Image classification data set "data" (Abramov-Kirill/Test_task_drinks on GitHub). Class labels (6): 7up lajm limon pet 1.0, adrenaline rush citrus buff can 0.5, cool cola bottle 0.33, e on citrus punch can 0.45, jevervess cola bottle 0.25, pepsi max pet 2.0.

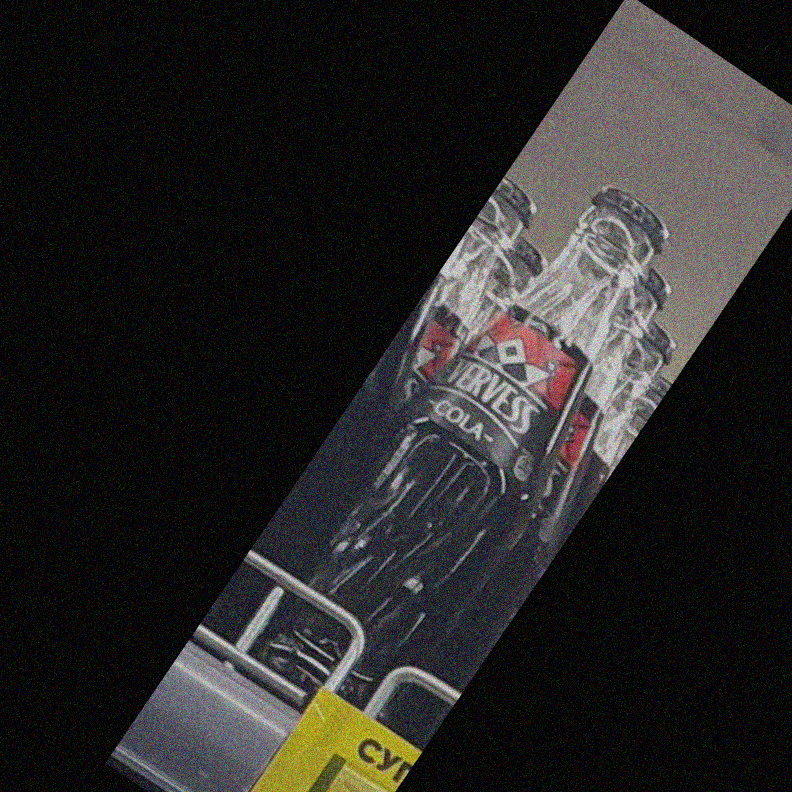
Label: jevervess cola bottle 0.25

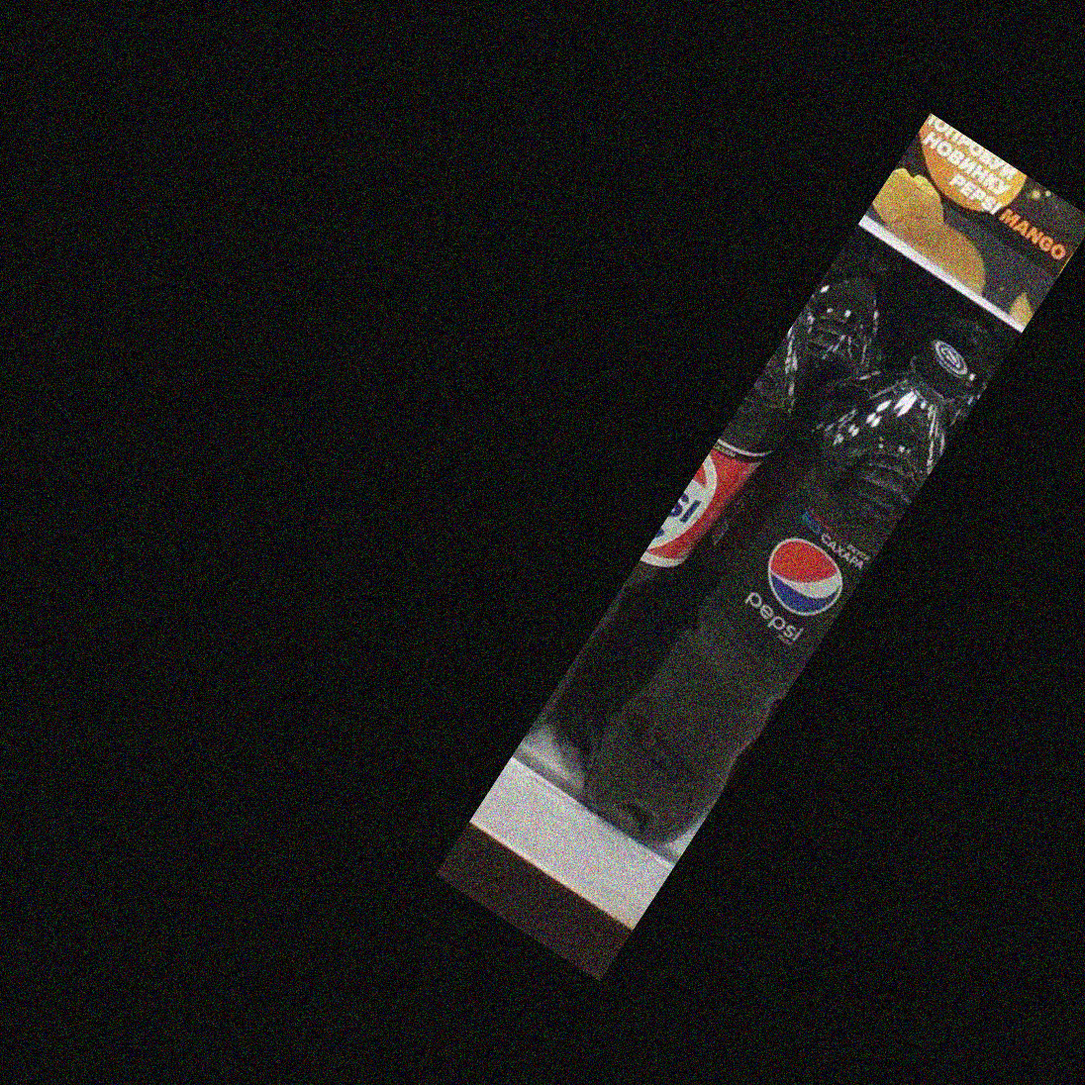
Label: pepsi max pet 2.0

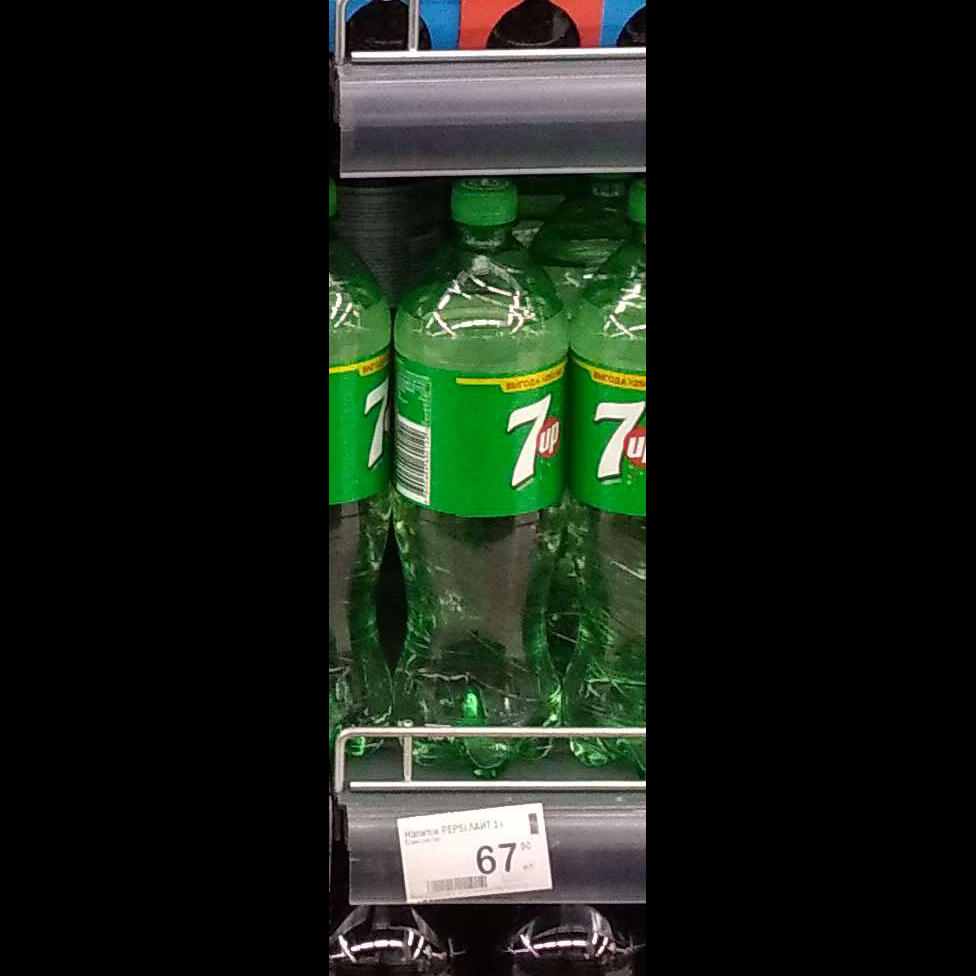
Label: 7up lajm limon pet 1.0

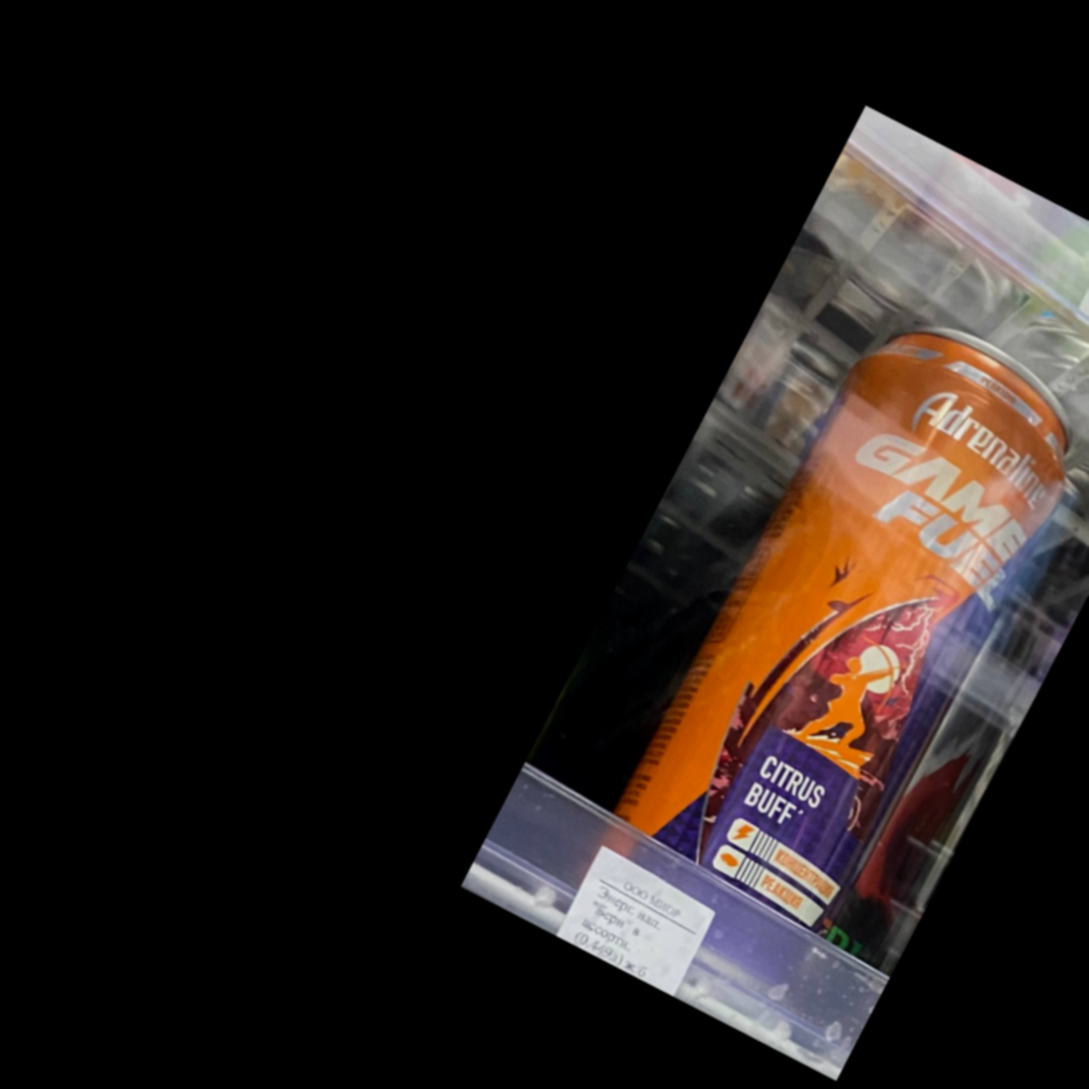
Label: adrenaline rush citrus buff can 0.5

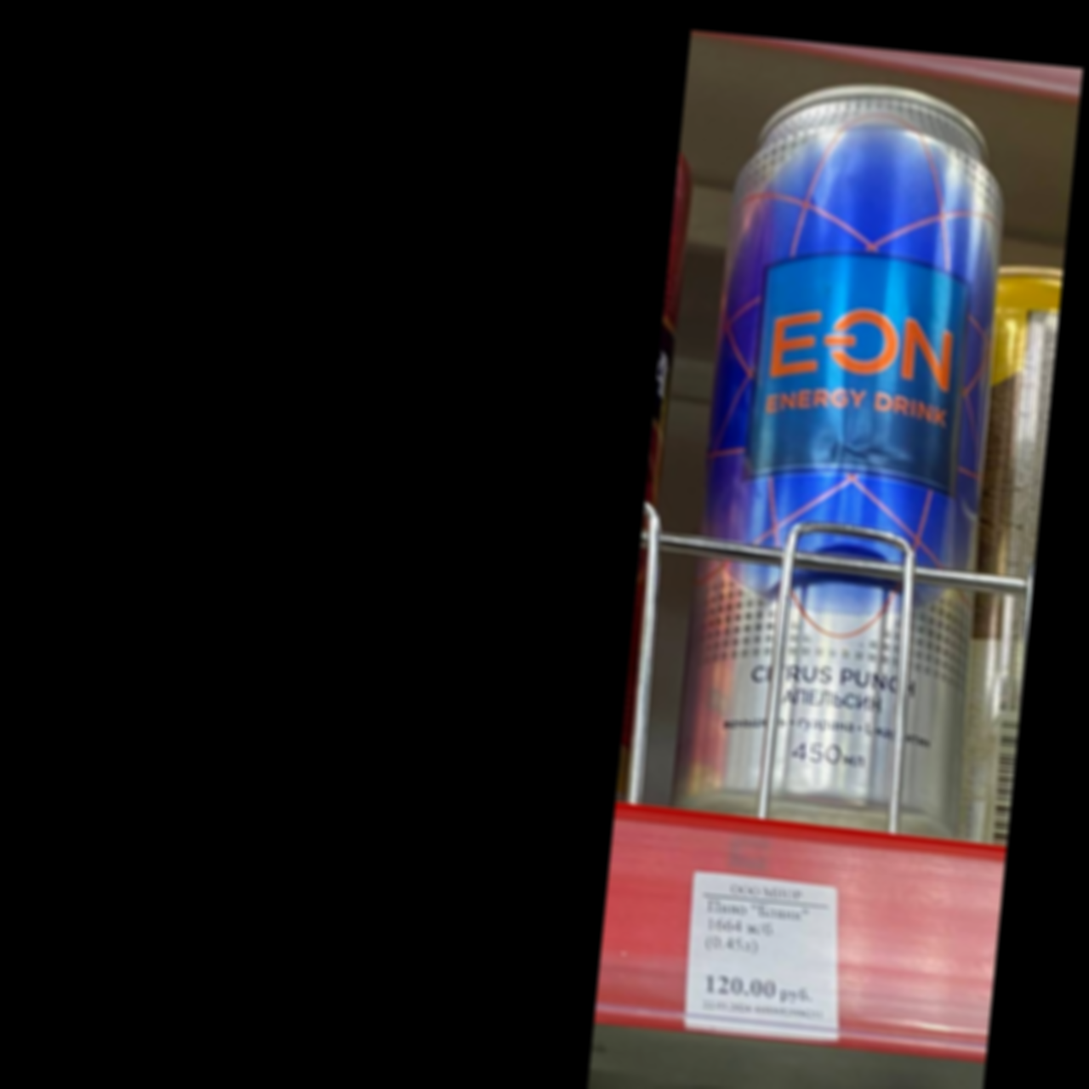
Label: e on citrus punch can 0.45

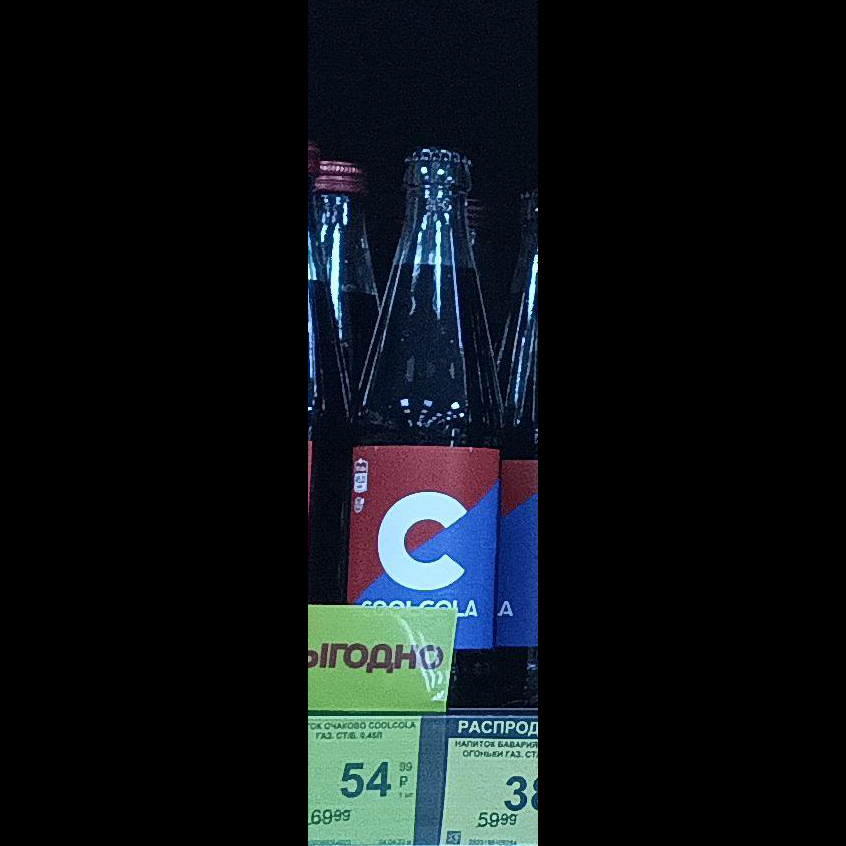
Label: cool cola bottle 0.33
